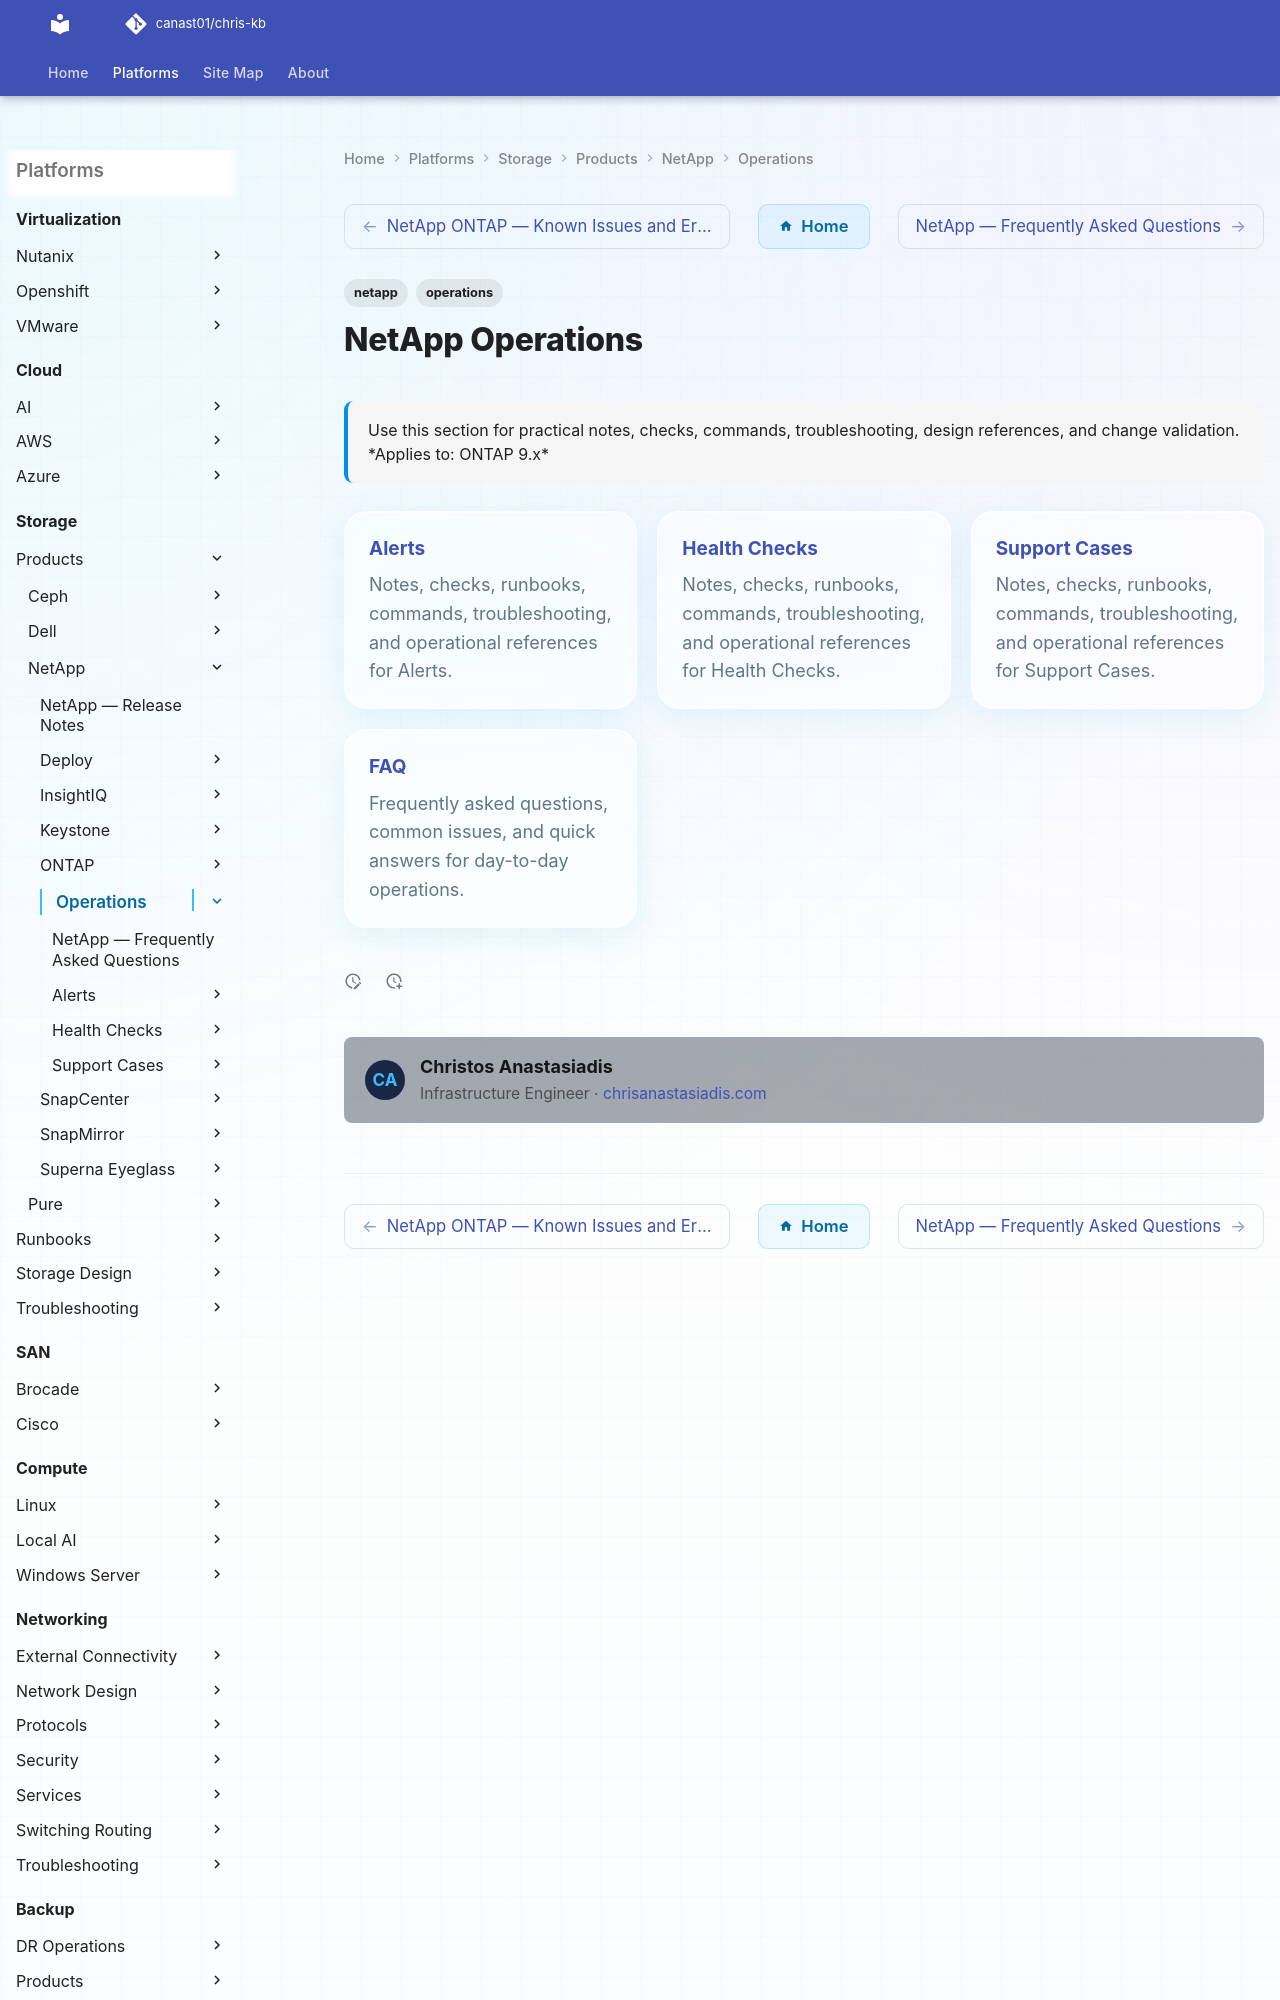

repository: canast01/chris-kb · page: storage/products/netapp/operations/index.html · generator: mkdocs

---
tags:
  - netapp
  - operations
description: "Use this section for practical notes, checks, commands, troubleshooting, design references, and change validation."
---
# NetApp Operations

<div class="kb-summary">
Use this section for practical notes, checks, commands, troubleshooting, design references, and change validation.

*Applies to: ONTAP 9.x*
</div>

<div class="kb-grid kb-grid-3">
